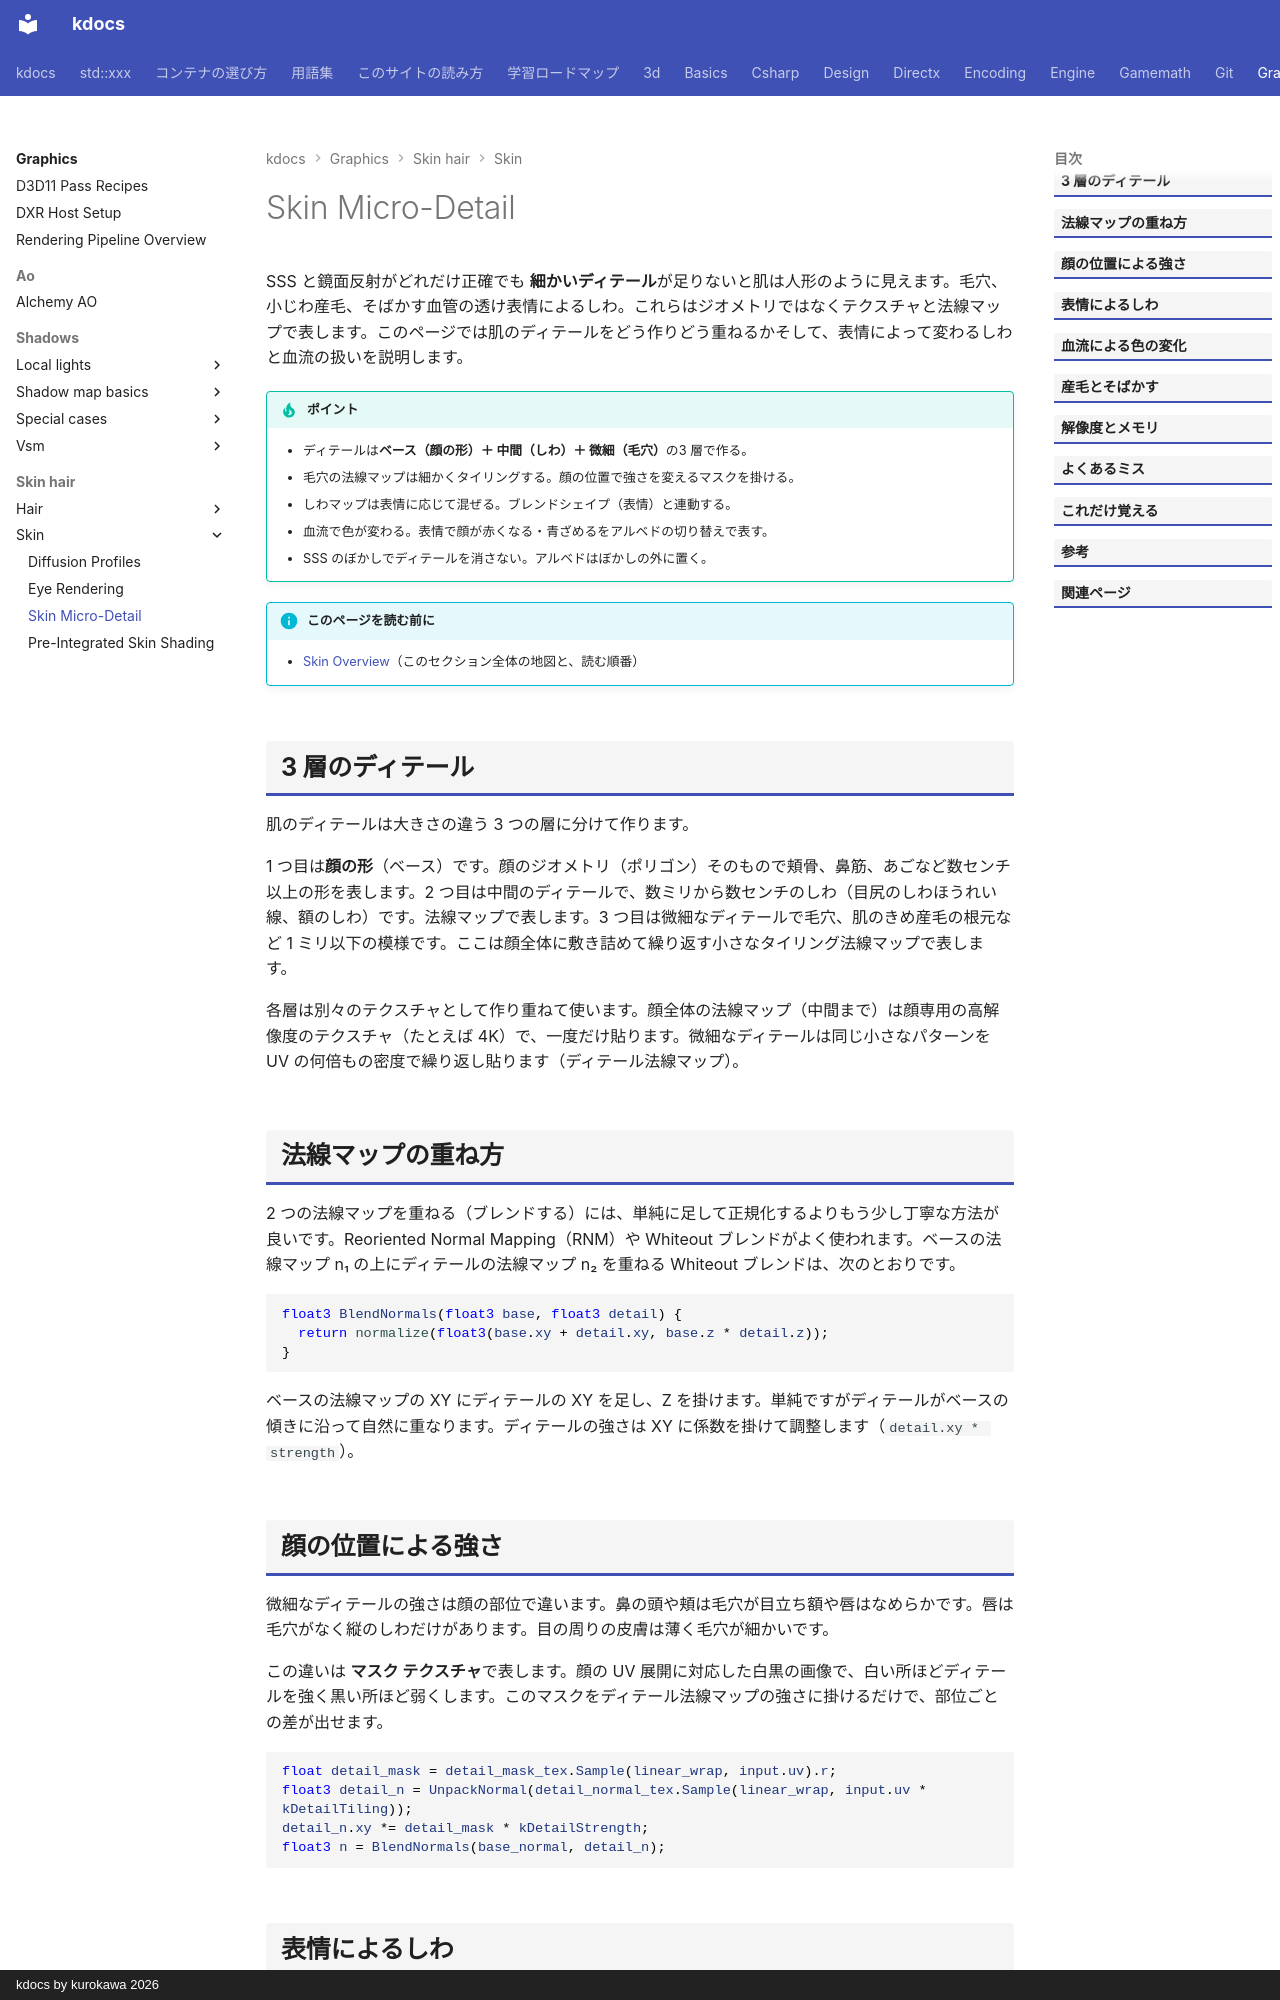

repository: qwzxdf/kdocs · page: graphics/skin-hair/skin/micro-detail/index.html · generator: mkdocs · copyright: kdocs by kurokawa 2026

---
title: Skin Micro-Detail
tags:
  - 描画
---

# Skin Micro-Detail

SSS と鏡面反射がどれだけ正確でも <strong>細かいディテール</strong>が足りないと肌は人形のように見えます。毛穴、小じわ産毛、そばかす血管の透け表情によるしわ。これらはジオメトリではなくテクスチャと法線マップで表します。このページでは肌のディテールをどう作りどう重ねるかそして、表情によって変わるしわと血流の扱いを説明します。

!!! tip "ポイント"
    - ディテールは<strong>ベース（顔の形）＋ 中間（しわ）＋ 微細（毛穴）</strong>の3 層で作る。
    - 毛穴の法線マップは細かくタイリングする。顔の位置で強さを変えるマスクを掛ける。
    - しわマップは表情に応じて混ぜる。ブレンドシェイプ（表情）と連動する。
    - 血流で色が変わる。表情で顔が赤くなる・青ざめるをアルベドの切り替えで表す。
    - SSS のぼかしでディテールを消さない。アルベドはぼかしの外に置く。

!!! info "このページを読む前に"
    - [Skin Overview](index.md)（このセクション全体の地図と、読む順番）

## 3 層のディテール

肌のディテールは大きさの違う 3 つの層に分けて作ります。

1 つ目は<strong>顔の形</strong>（ベース）です。顔のジオメトリ（ポリゴン）そのもので頬骨、鼻筋、あごなど数センチ以上の形を表します。2 つ目は中間のディテールで、数ミリから数センチのしわ（目尻のしわほうれい線、額のしわ）です。法線マップで表します。3 つ目は微細なディテールで毛穴、肌のきめ産毛の根元など 1 ミリ以下の模様です。ここは顔全体に敷き詰めて繰り返す小さなタイリング法線マップで表します。

各層は別々のテクスチャとして作り重ねて使います。顔全体の法線マップ（中間まで）は顔専用の高解像度のテクスチャ（たとえば 4K）で、一度だけ貼ります。微細なディテールは同じ小さなパターンを UV の何倍もの密度で繰り返し貼ります（ディテール法線マップ）。

## 法線マップの重ね方

2 つの法線マップを重ねる（ブレンドする）には、単純に足して正規化するよりもう少し丁寧な方法が良いです。Reoriented Normal Mapping（RNM）や Whiteout ブレンドがよく使われます。ベースの法線マップ n₁ の上にディテールの法線マップ n₂ を重ねる Whiteout ブレンドは、次のとおりです。

```hlsl
float3 BlendNormals(float3 base, float3 detail) {
  return normalize(float3(base.xy + detail.xy, base.z * detail.z));
}
```

ベースの法線マップの XY にディテールの XY を足し、Z を掛けます。単純ですがディテールがベースの傾きに沿って自然に重なります。ディテールの強さは XY に係数を掛けて調整します（`detail.xy * strength`）。
